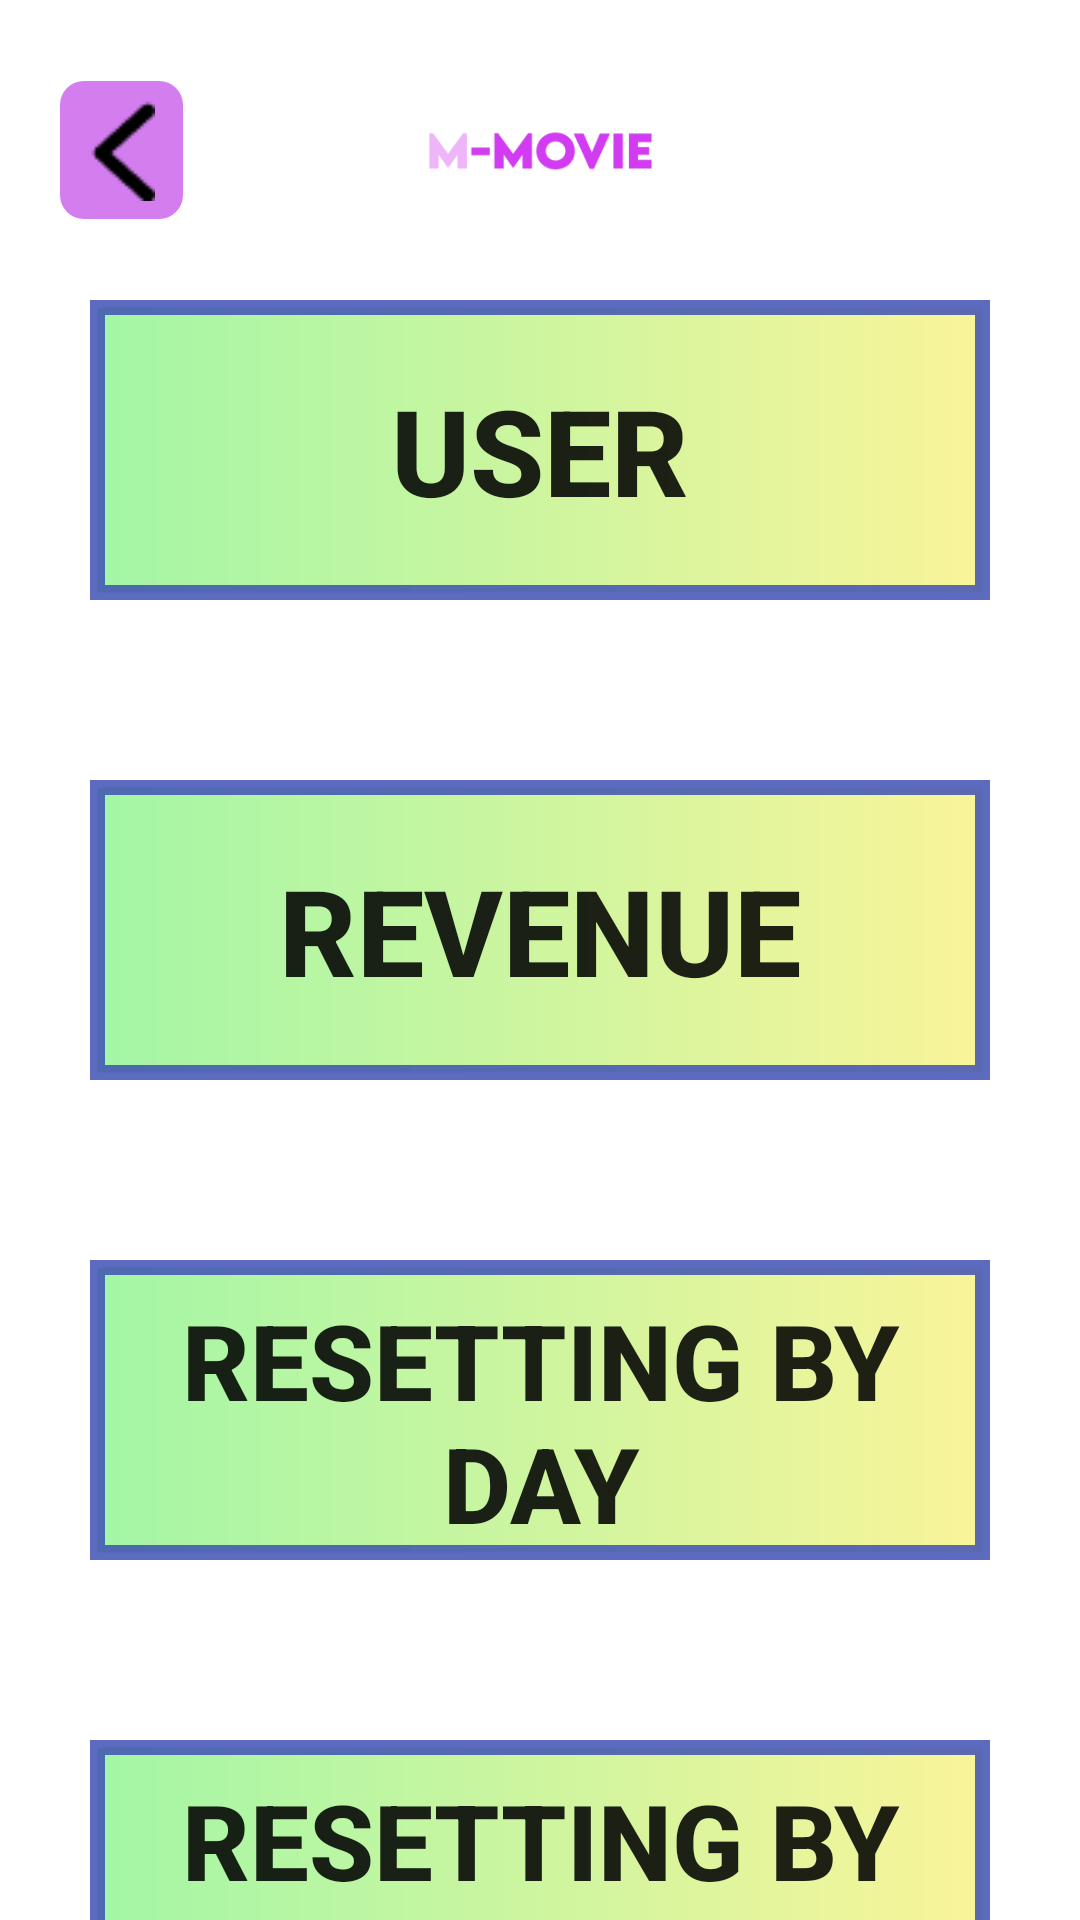

Layout XML and referenced resources for this Android screen:
<!-- AndroidManifest.xml: application theme Theme.MOVIEAPP -->
<!-- res/layout/admin_activity.xml -->
<?xml version="1.0" encoding="utf-8"?>
<androidx.constraintlayout.widget.ConstraintLayout xmlns:android="http://schemas.android.com/apk/res/android"
    xmlns:app="http://schemas.android.com/apk/res-auto"
    xmlns:tools="http://schemas.android.com/tools"
    android:layout_width="match_parent"
    android:layout_height="match_parent"
    android:background="@drawable/img"
    tools:context=".admin.AdminActivity">

    <androidx.appcompat.widget.AppCompatImageView
        android:id="@+id/imgMMovie"
        android:layout_width="170dp"
        android:layout_height="100dp"
        android:src="@drawable/view_m_movie"
        app:layout_constraintEnd_toEndOf="parent"
        app:layout_constraintStart_toStartOf="parent"
        app:layout_constraintTop_toTopOf="parent" />

    <androidx.appcompat.widget.AppCompatImageButton
        android:id="@+id/btnBackAdminActivity"
        android:layout_width="41dp"
        android:layout_height="46dp"
        android:layout_marginStart="20dp"
        android:background="@drawable/back_purple_conner"
        android:padding="10dp"
        android:src="@drawable/img_3"
        app:layout_constraintBottom_toBottomOf="@+id/imgMMovie"
        app:layout_constraintStart_toStartOf="parent"
        app:layout_constraintTop_toTopOf="@+id/imgMMovie" />

    <androidx.appcompat.widget.AppCompatButton
        android:id="@+id/btnUserManagement"
        android:layout_width="300dp"
        android:layout_height="100dp"
        android:background="@drawable/custom_layout_congratulations"
        android:padding="10dp"
        android:text="User"
        android:textSize="40sp"
        android:textStyle="bold"
        app:layout_constraintEnd_toEndOf="parent"
        app:layout_constraintStart_toStartOf="parent"
        app:layout_constraintTop_toBottomOf="@id/imgMMovie" />

    <androidx.appcompat.widget.AppCompatButton
        android:id="@+id/btnRevenueManagement"
        android:layout_width="300dp"
        android:layout_height="100dp"
        android:layout_marginTop="60dp"
        android:background="@drawable/custom_layout_congratulations"
        android:padding="10dp"
        android:text="Revenue"
        android:textSize="40sp"
        android:textStyle="bold"
        app:layout_constraintEnd_toEndOf="parent"
        app:layout_constraintStart_toStartOf="parent"
        app:layout_constraintTop_toBottomOf="@id/btnUserManagement" />

    <androidx.appcompat.widget.AppCompatButton
        android:id="@+id/btnResetDay"
        android:layout_width="300dp"
        android:layout_height="100dp"
        android:layout_marginTop="60dp"
        android:background="@drawable/custom_layout_congratulations"
        android:padding="10dp"
        android:text="@string/resetting_by_day"
        android:textSize="35sp"
        android:textStyle="bold"
        app:layout_constraintEnd_toEndOf="parent"
        app:layout_constraintStart_toStartOf="parent"
        app:layout_constraintTop_toBottomOf="@id/btnRevenueManagement" />

    <androidx.appcompat.widget.AppCompatButton
        android:id="@+id/btnResetMonth"
        android:layout_width="300dp"
        android:layout_height="100dp"
        android:layout_marginTop="60dp"
        android:background="@drawable/custom_layout_congratulations"
        android:padding="10dp"
        android:text="@string/resetting_by_month"
        android:textSize="35sp"
        android:textStyle="bold"
        app:layout_constraintEnd_toEndOf="parent"
        app:layout_constraintStart_toStartOf="parent"
        app:layout_constraintTop_toBottomOf="@id/btnResetDay" />





</androidx.constraintlayout.widget.ConstraintLayout>
<!-- resources referenced by this layout -->
<resources>
  <!-- drawable back_purple_conner (drawable) -->
  <shape android:shape="rectangle" xmlns:android="http://schemas.android.com/apk/res/android">
      <solid android:color="#B4C147E9"/>
      <corners android:radius="8dp"/>
  </shape>
  <!-- drawable custom_layout_congratulations (drawable) -->
  <?xml version="1.0" encoding="utf-8"?>
  <shape xmlns:android="http://schemas.android.com/apk/res/android">
      <solid android:color="#773F51B5"/>
      <gradient android:startColor="#38EC3F"
          android:endColor="#F3E824"/>
      <stroke android:width="5dp"
          android:color="#D83F51B5"/>
  </shape>
  <!-- drawable img_3: png bitmap (drawable, 334 bytes) -->
  <!-- drawable view_m_movie: png bitmap (drawable, 3250 bytes) -->
  <string name="resetting_by_day">Resetting by Day</string>
  <string name="resetting_by_month">Resetting by month</string>
  <style name="Theme.MOVIEAPP" parent="Theme.MaterialComponents.DayNight.NoActionBar">
  
          
          <item name="colorPrimary">@color/purple_500</item>
          <item name="colorPrimaryVariant">@color/purple_700</item>
          <item name="colorOnPrimary">@color/white</item>
          
          <item name="colorSecondary">@color/teal_200</item>
          <item name="colorSecondaryVariant">@color/teal_700</item>
          <item name="colorOnSecondary">@color/black</item>
          
          <item name="android:statusBarColor">?attr/colorPrimaryVariant</item>
          
      </style>
  <!-- not gathered from this repository: default colours our renderer supplied (Android Studio template values) -->
  <color name="purple_500">#FF6200EE</color>
  <color name="purple_700">#FF3700B3</color>
  <color name="teal_200">#FF03DAC5</color>
  <color name="teal_700">#FF018786</color>
  <color name="black">#FF000000</color>
  <color name="white">#FFFFFFFF</color>
</resources>
